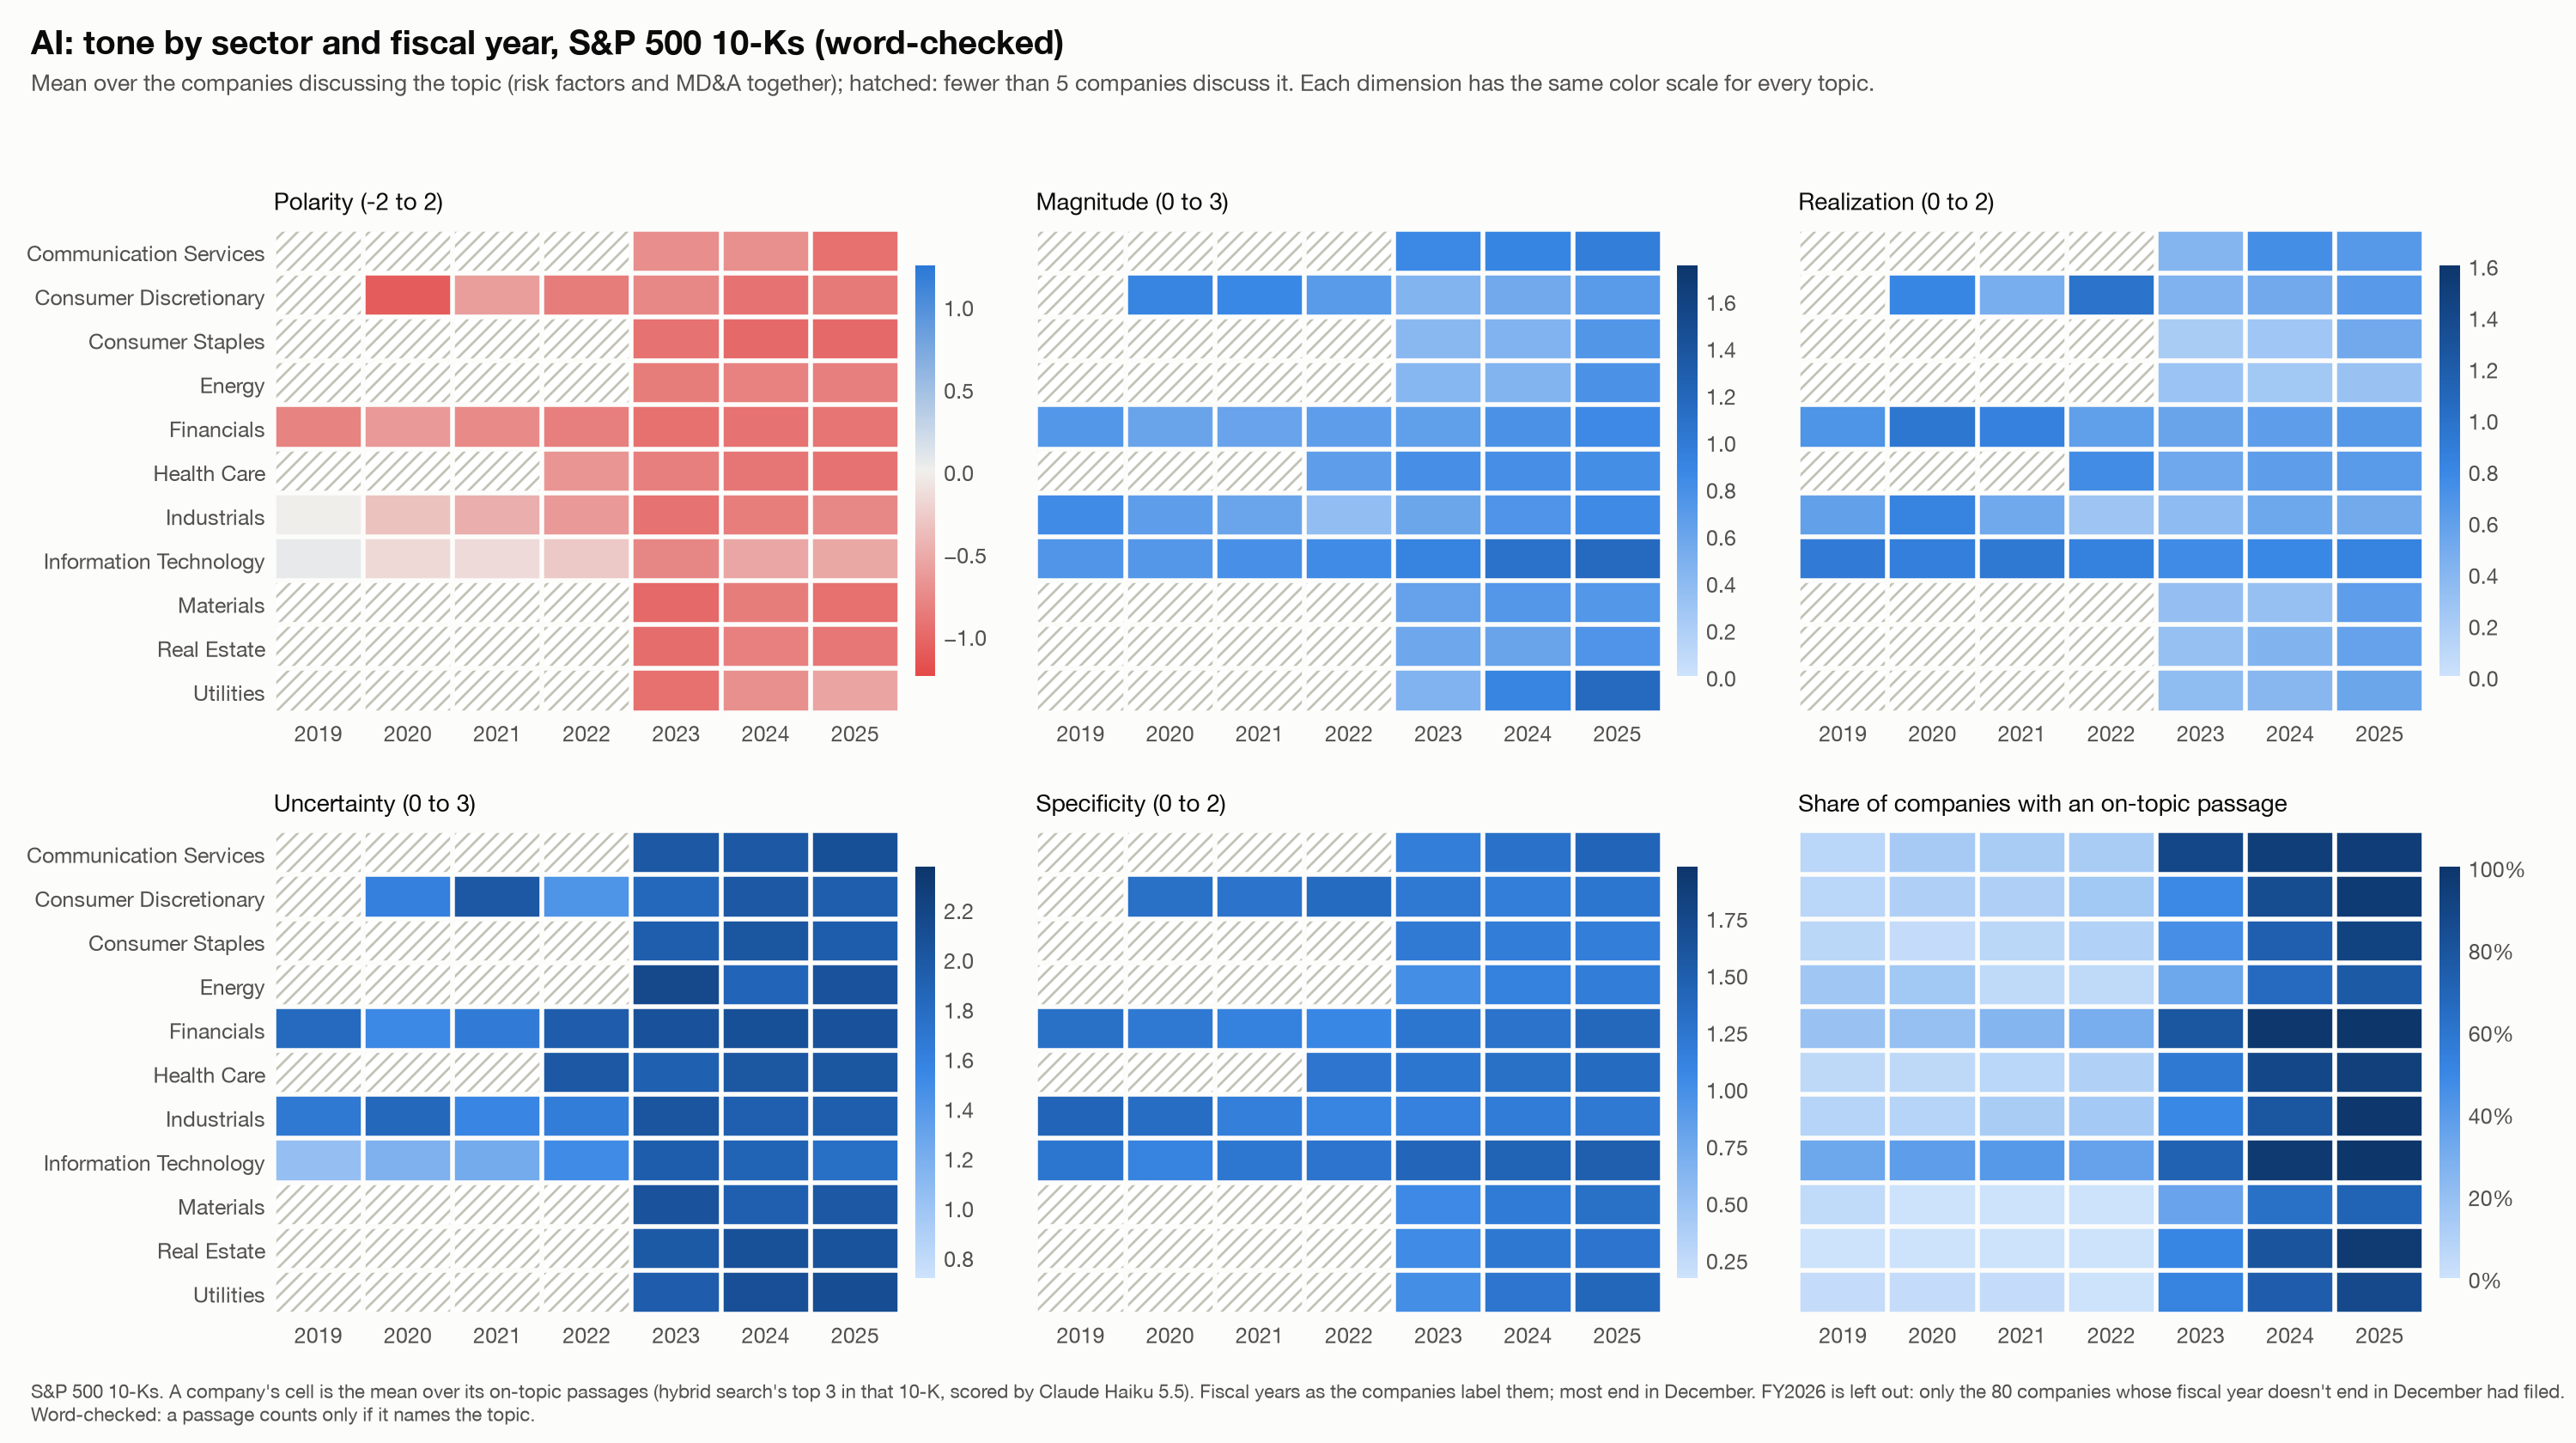

The file beside this chart, header and first rows:
measure, topic, sector, fy, mean, n
polarity, AI, Communication Services, 2019, -1.0, 1
polarity, AI, Communication Services, 2020, -1.0, 2
polarity, AI, Communication Services, 2021, -1.0, 2
polarity, AI, Communication Services, 2022, -0.3333, 2
polarity, AI, Communication Services, 2023, -0.7222, 15
polarity, AI, Communication Services, 2024, -0.7059, 17
polarity, AI, Communication Services, 2025, -0.9444, 18
polarity, AI, Consumer Discretionary, 2019, -0.8333, 3
polarity, AI, Consumer Discretionary, 2020, -1.1, 5
polarity, AI, Consumer Discretionary, 2021, -0.6, 5
polarity, AI, Consumer Discretionary, 2022, -0.8571, 7
polarity, AI, Consumer Discretionary, 2023, -0.7681, 23
polarity, AI, Consumer Discretionary, 2024, -0.925, 40
polarity, AI, Consumer Discretionary, 2025, -0.8741, 45
polarity, AI, Consumer Staples, 2019, -0.5, 2
polarity, AI, Consumer Staples, 2020, -1.0, 1
polarity, AI, Consumer Staples, 2021, 0.0, 2
polarity, AI, Consumer Staples, 2022, -0.6667, 3
polarity, AI, Consumer Staples, 2023, -0.9333, 15
polarity, AI, Consumer Staples, 2024, -1.0, 24
polarity, AI, Consumer Staples, 2025, -1.0, 30
polarity, AI, Energy, 2019, 0.0, 3
polarity, AI, Energy, 2020, 0.0, 3
polarity, AI, Energy, 2021, 0.0, 1
polarity, AI, Energy, 2022, 0.0, 1
polarity, AI, Energy, 2023, -0.8571, 7
polarity, AI, Energy, 2024, -0.8095, 14
polarity, AI, Energy, 2025, -0.8333, 16
polarity, AI, Financials, 2019, -0.8077, 13
polarity, AI, Financials, 2020, -0.6429, 14
polarity, AI, Financials, 2021, -0.7544, 19
polarity, AI, Financials, 2022, -0.8333, 22
polarity, AI, Financials, 2023, -0.9379, 59
polarity, AI, Financials, 2024, -0.9311, 75
polarity, AI, Financials, 2025, -0.9123, 76
polarity, AI, Health Care, 2019, -1.0, 3
polarity, AI, Health Care, 2020, -0.3333, 3
polarity, AI, Health Care, 2021, 0.0, 4
polarity, AI, Health Care, 2022, -0.6667, 6
polarity, AI, Health Care, 2023, -0.8284, 34
polarity, AI, Health Care, 2024, -0.8994, 53
polarity, AI, Health Care, 2025, -0.9256, 56
polarity, AI, Industrials, 2019, 0.0, 6
polarity, AI, Industrials, 2020, -0.3333, 6
polarity, AI, Industrials, 2021, -0.4833, 10
polarity, AI, Industrials, 2022, -0.6364, 11
polarity, AI, Industrials, 2023, -0.9316, 39
polarity, AI, Industrials, 2024, -0.8387, 62
polarity, AI, Industrials, 2025, -0.7662, 77
polarity, AI, Information Technology, 2019, 0.05797, 23
polarity, AI, Information Technology, 2020, -0.1605, 27
polarity, AI, Information Technology, 2021, -0.1552, 29
polarity, AI, Information Technology, 2022, -0.2885, 26
polarity, AI, Information Technology, 2023, -0.7756, 52
polarity, AI, Information Technology, 2024, -0.5405, 70
polarity, AI, Information Technology, 2025, -0.5311, 75
polarity, AI, Materials, 2019, 1.0, 1
polarity, AI, Materials, 2020, , 0
polarity, AI, Materials, 2021, , 0
polarity, AI, Materials, 2022, , 0
... 402 more rows
